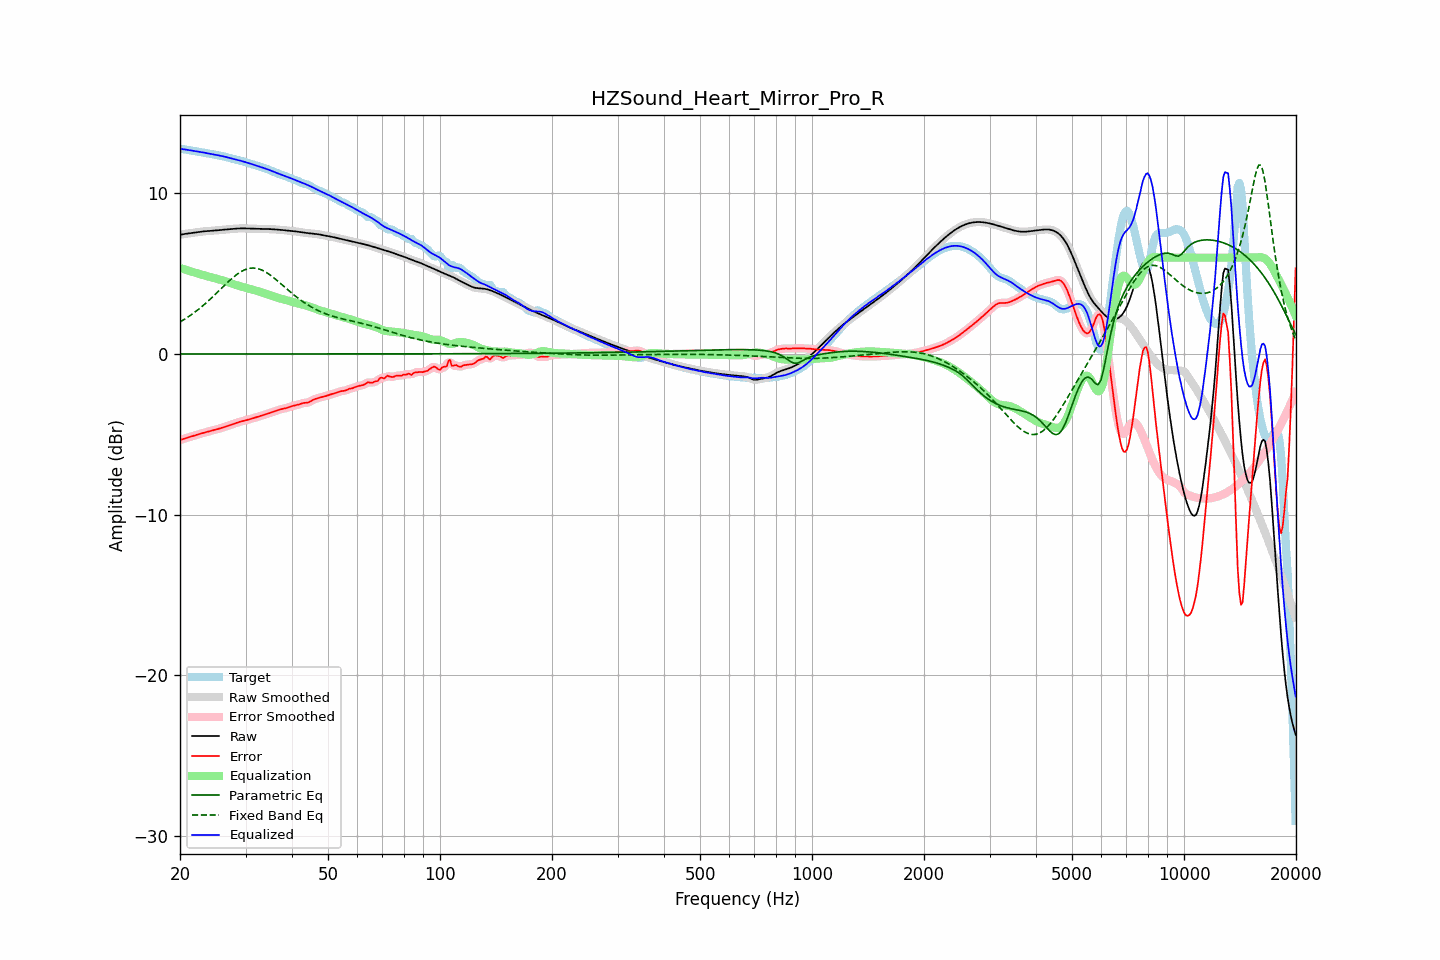

The data file committed next to this chart (first rows):
frequency, raw, error, smoothed, error_smoothed, equalization, parametric_eq, fixed_band_eq, equalized_raw, equalized_smoothed, target
20.00, 7.42, -5.35, 7.42, -5.35, 5.36, 0.00, 1.99, 12.78, 12.78, 12.78
20.20, 7.44, -5.32, 7.44, -5.32, 5.32, 0.00, 2.05, 12.77, 12.77, 12.77
20.40, 7.46, -5.29, 7.46, -5.29, 5.29, 0.00, 2.11, 12.75, 12.75, 12.75
20.61, 7.48, -5.26, 7.48, -5.26, 5.26, 0.00, 2.17, 12.74, 12.74, 12.74
20.81, 7.49, -5.23, 7.49, -5.23, 5.23, 0.00, 2.24, 12.72, 12.72, 12.72
21.02, 7.51, -5.20, 7.51, -5.20, 5.20, 0.00, 2.30, 12.70, 12.70, 12.71
21.23, 7.52, -5.17, 7.52, -5.17, 5.17, 0.00, 2.37, 12.69, 12.69, 12.69
21.44, 7.53, -5.14, 7.53, -5.14, 5.14, 0.00, 2.44, 12.67, 12.67, 12.67
21.66, 7.55, -5.11, 7.55, -5.11, 5.11, 0.00, 2.51, 12.65, 12.65, 12.65
21.87, 7.56, -5.07, 7.56, -5.07, 5.07, 0.00, 2.59, 12.64, 12.64, 12.63
22.09, 7.57, -5.04, 7.57, -5.04, 5.04, 0.00, 2.66, 12.62, 12.62, 12.62
22.31, 7.59, -5.01, 7.59, -5.01, 5.01, 0.00, 2.74, 12.60, 12.60, 12.60
22.54, 7.60, -4.98, 7.60, -4.98, 4.98, 0.00, 2.82, 12.59, 12.59, 12.59
22.76, 7.62, -4.96, 7.62, -4.96, 4.96, 0.00, 2.90, 12.57, 12.57, 12.57
22.99, 7.63, -4.93, 7.63, -4.93, 4.93, 0.00, 2.99, 12.56, 12.56, 12.56
23.22, 7.64, -4.90, 7.64, -4.90, 4.90, 0.00, 3.07, 12.54, 12.54, 12.54
23.45, 7.65, -4.87, 7.65, -4.87, 4.87, 0.00, 3.16, 12.52, 12.52, 12.52
23.69, 7.66, -4.84, 7.66, -4.84, 4.85, 0.00, 3.25, 12.50, 12.50, 12.50
23.92, 7.66, -4.82, 7.66, -4.82, 4.82, 0.00, 3.34, 12.48, 12.48, 12.48
24.16, 7.67, -4.79, 7.67, -4.79, 4.79, 0.00, 3.43, 12.46, 12.46, 12.46
24.40, 7.68, -4.77, 7.68, -4.77, 4.77, 0.00, 3.53, 12.44, 12.44, 12.44
24.65, 7.68, -4.74, 7.68, -4.74, 4.74, 0.00, 3.62, 12.42, 12.42, 12.42
24.89, 7.69, -4.71, 7.69, -4.71, 4.71, 0.00, 3.72, 12.41, 12.41, 12.41
25.14, 7.70, -4.68, 7.70, -4.69, 4.69, 0.00, 3.82, 12.39, 12.39, 12.39
25.39, 7.71, -4.66, 7.71, -4.66, 4.66, 0.00, 3.92, 12.37, 12.37, 12.37
25.65, 7.72, -4.63, 7.72, -4.63, 4.63, 0.00, 4.01, 12.35, 12.35, 12.35
25.91, 7.73, -4.60, 7.73, -4.60, 4.60, 0.00, 4.11, 12.33, 12.33, 12.33
26.16, 7.74, -4.57, 7.74, -4.57, 4.57, 0.00, 4.21, 12.31, 12.31, 12.31
26.43, 7.75, -4.54, 7.75, -4.53, 4.53, 0.00, 4.31, 12.28, 12.28, 12.28
26.69, 7.76, -4.50, 7.76, -4.50, 4.50, 0.00, 4.40, 12.26, 12.26, 12.26
26.96, 7.77, -4.47, 7.77, -4.47, 4.46, 0.00, 4.50, 12.23, 12.23, 12.23
27.23, 7.78, -4.43, 7.78, -4.43, 4.43, 0.00, 4.59, 12.20, 12.20, 12.20
27.50, 7.78, -4.39, 7.78, -4.39, 4.39, 0.00, 4.68, 12.18, 12.18, 12.18
27.77, 7.79, -4.36, 7.79, -4.36, 4.36, 0.00, 4.77, 12.15, 12.15, 12.15
28.05, 7.80, -4.32, 7.80, -4.32, 4.32, 0.00, 4.85, 12.13, 12.13, 12.12
28.33, 7.81, -4.29, 7.81, -4.29, 4.29, 0.00, 4.93, 12.10, 12.10, 12.10
28.62, 7.82, -4.26, 7.82, -4.26, 4.26, 0.00, 5.00, 12.08, 12.08, 12.07
28.90, 7.82, -4.23, 7.82, -4.23, 4.23, 0.00, 5.07, 12.05, 12.05, 12.05
29.19, 7.82, -4.20, 7.82, -4.20, 4.20, 0.00, 5.13, 12.03, 12.03, 12.02
29.48, 7.82, -4.17, 7.82, -4.18, 4.18, 0.00, 5.18, 12.00, 12.00, 12.00
29.78, 7.82, -4.15, 7.82, -4.15, 4.15, 0.00, 5.23, 11.97, 11.97, 11.97
30.08, 7.82, -4.12, 7.82, -4.12, 4.12, 0.00, 5.27, 11.94, 11.94, 11.94
30.38, 7.81, -4.10, 7.81, -4.10, 4.10, 0.00, 5.31, 11.91, 11.91, 11.91
30.68, 7.81, -4.07, 7.81, -4.07, 4.07, 0.00, 5.33, 11.88, 11.88, 11.88
30.99, 7.80, -4.04, 7.81, -4.04, 4.04, 0.00, 5.35, 11.85, 11.85, 11.85
31.30, 7.80, -4.01, 7.80, -4.01, 4.01, 0.00, 5.35, 11.81, 11.81, 11.82
31.61, 7.80, -3.98, 7.80, -3.98, 3.98, 0.00, 5.35, 11.78, 11.78, 11.78
31.93, 7.80, -3.95, 7.80, -3.95, 3.95, 0.00, 5.34, 11.75, 11.75, 11.75
32.24, 7.79, -3.92, 7.79, -3.92, 3.92, 0.00, 5.33, 11.72, 11.72, 11.72
32.57, 7.79, -3.89, 7.79, -3.89, 3.89, 0.00, 5.30, 11.68, 11.68, 11.68
32.89, 7.79, -3.86, 7.79, -3.86, 3.86, 0.00, 5.27, 11.65, 11.65, 11.65
33.22, 7.79, -3.83, 7.79, -3.83, 3.83, 0.00, 5.22, 11.62, 11.62, 11.62
33.55, 7.79, -3.80, 7.79, -3.80, 3.80, 0.00, 5.18, 11.59, 11.59, 11.59
33.89, 7.78, -3.77, 7.78, -3.77, 3.77, 0.00, 5.12, 11.55, 11.55, 11.55
34.23, 7.78, -3.74, 7.78, -3.74, 3.73, 0.00, 5.06, 11.52, 11.52, 11.52
34.57, 7.78, -3.70, 7.78, -3.70, 3.70, 0.00, 5.00, 11.48, 11.48, 11.48
34.92, 7.78, -3.66, 7.78, -3.66, 3.66, 0.00, 4.93, 11.44, 11.44, 11.44
35.27, 7.77, -3.63, 7.77, -3.63, 3.63, 0.00, 4.85, 11.40, 11.40, 11.40
35.62, 7.77, -3.59, 7.77, -3.59, 3.59, 0.00, 4.77, 11.36, 11.36, 11.36
35.97, 7.76, -3.56, 7.76, -3.56, 3.56, 0.00, 4.69, 11.32, 11.32, 11.32
... 635 more rows
